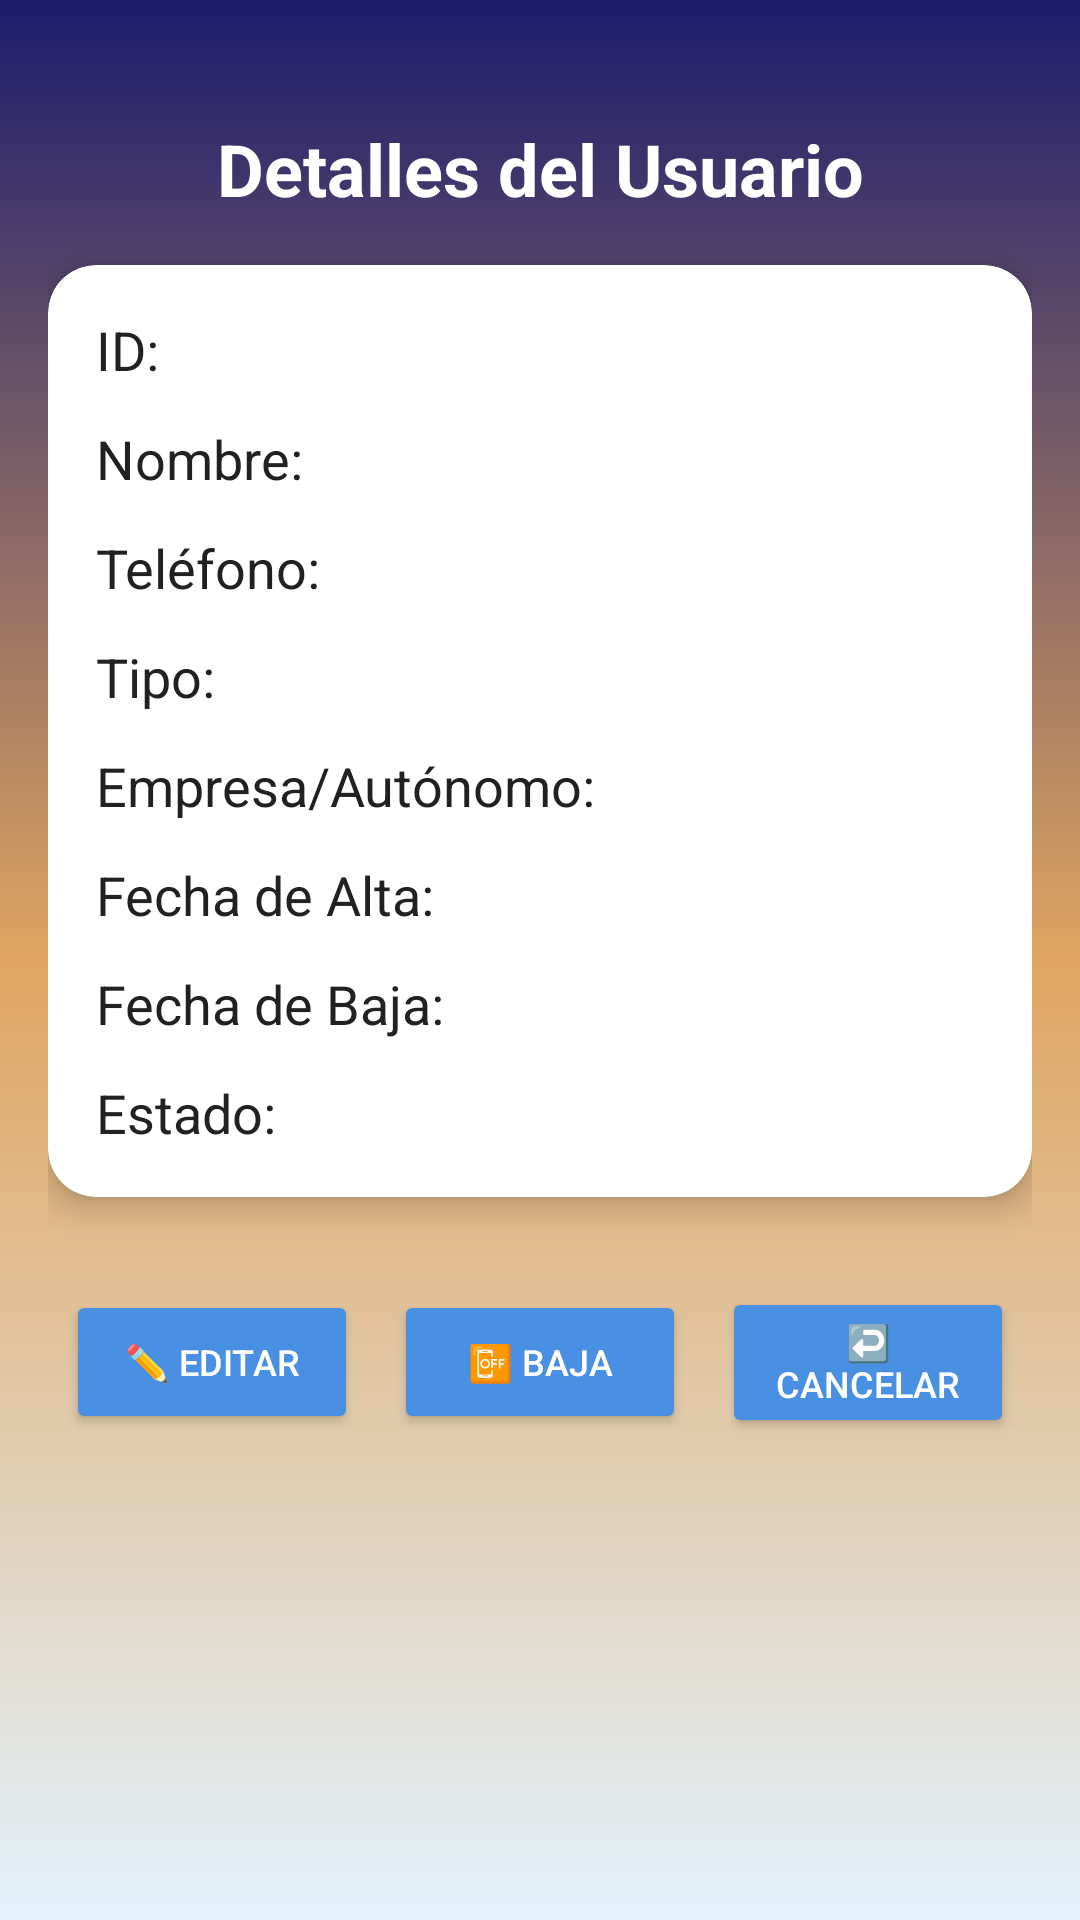

Write the Android layout XML for this screen, with the resource values it uses.
<!-- AndroidManifest.xml: application theme Theme.AppCompat.Light.NoActionBar -->
<!-- res/layout/activity_ver_usuario.xml -->
<?xml version="1.0" encoding="utf-8"?>
<ScrollView xmlns:android="http://schemas.android.com/apk/res/android"
    xmlns:app="http://schemas.android.com/apk/res-auto"
    xmlns:tools="http://schemas.android.com/tools"
    android:layout_width="match_parent"
    android:layout_height="match_parent"
    android:background="@drawable/bg_gradient"
    android:fillViewport="true"
    tools:context=".ui.control.VerUsuarioActivity">

    <androidx.constraintlayout.widget.ConstraintLayout
        android:layout_width="match_parent"
        android:layout_height="wrap_content"
        android:padding="16dp">

        
        <TextView
            android:id="@+id/tvTitulo"
            android:layout_width="wrap_content"
            android:layout_height="wrap_content"
            android:text="@string/detalles_del_usuario"
            android:textColor="@android:color/white"
            android:textSize="24sp"
            android:textStyle="bold"
            android:layout_marginTop="24dp"
            app:layout_constraintTop_toTopOf="parent"
            app:layout_constraintStart_toStartOf="parent"
            app:layout_constraintEnd_toEndOf="parent" />

        
        <androidx.cardview.widget.CardView
            android:id="@+id/cardDatos"
            android:layout_width="0dp"
            android:layout_height="wrap_content"
            android:layout_marginTop="16dp"
            app:cardCornerRadius="16dp"
            app:cardElevation="6dp"
            app:cardBackgroundColor="@android:color/white"
            app:layout_constraintTop_toBottomOf="@id/tvTitulo"
            app:layout_constraintStart_toStartOf="parent"
            app:layout_constraintEnd_toEndOf="parent">

            <LinearLayout
                android:layout_width="match_parent"
                android:layout_height="wrap_content"
                android:orientation="vertical"
                android:padding="16dp">

                

                <TextView
                    android:id="@+id/tvIdUsuario"
                    android:layout_width="wrap_content"
                    android:layout_height="wrap_content"
                    android:text="@string/idver"
                    android:textSize="18sp"
                    android:textColor="#212121" />

                <TextView
                    android:id="@+id/tvNombre"
                    android:layout_width="wrap_content"
                    android:layout_height="wrap_content"
                    android:text="@string/nombrever"
                    android:textSize="18sp"
                    android:textColor="#212121"
                    android:layout_marginTop="12dp" />

                <TextView
                    android:id="@+id/tvTelefono"
                    android:layout_width="wrap_content"
                    android:layout_height="wrap_content"
                    android:text="@string/tel_fonoVe"
                    android:textSize="18sp"
                    android:textColor="#212121"
                    android:layout_marginTop="12dp" />

                <TextView
                    android:id="@+id/tvTipoUsuario"
                    android:layout_width="wrap_content"
                    android:layout_height="wrap_content"
                    android:text="@string/tipoVe"
                    android:textSize="18sp"
                    android:textColor="#212121"
                    android:layout_marginTop="12dp" />

                <TextView
                    android:id="@+id/tvEmpresa"
                    android:layout_width="wrap_content"
                    android:layout_height="wrap_content"
                    android:text="@string/empresa_aut_nomoV"
                    android:textSize="18sp"
                    android:textColor="#212121"
                    android:layout_marginTop="12dp" />

                <TextView
                    android:id="@+id/tvFechaAlta"
                    android:layout_width="wrap_content"
                    android:layout_height="wrap_content"
                    android:text="@string/fecha_de_altaV"
                    android:textSize="18sp"
                    android:textColor="#212121"
                    android:layout_marginTop="12dp" />

                <TextView
                    android:id="@+id/tvFechaBaja"
                    android:layout_width="wrap_content"
                    android:layout_height="wrap_content"
                    android:text="@string/fecha_de_bajaV"
                    android:textSize="18sp"
                    android:textColor="#212121"
                    android:layout_marginTop="12dp" />

                <TextView
                    android:id="@+id/tvEstado"
                    android:layout_width="wrap_content"
                    android:layout_height="wrap_content"
                    android:text="@string/estadoV"
                    android:textSize="18sp"
                    android:textColor="#212121"
                    android:layout_marginTop="12dp" />

            </LinearLayout>
        </androidx.cardview.widget.CardView>

        
        <LinearLayout
            android:id="@+id/linearBotones"
            android:layout_width="0dp"
            android:layout_height="wrap_content"
            android:orientation="horizontal"
            android:gravity="center"
            android:layout_marginTop="24dp"
            android:layout_marginBottom="24dp"
            app:layout_constraintTop_toBottomOf="@id/cardDatos"
            app:layout_constraintStart_toStartOf="parent"
            app:layout_constraintEnd_toEndOf="parent">

            <Button
                android:id="@+id/btnEditarUsuario"
                android:layout_width="0dp"
                android:layout_height="wrap_content"
                android:layout_weight="1"
                android:text="@string/editarVer"
                android:textSize="12sp"
                android:layout_margin="6dp"
                android:backgroundTint="@color/colorButton"
                android:textColor="@android:color/white" />

            <Button
                android:id="@+id/btnDarBajaUsuario"
                android:layout_width="0dp"
                android:layout_height="wrap_content"
                android:layout_weight="1"
                android:text="@string/bajaVer"
                android:textSize="12sp"
                android:layout_margin="6dp"
                android:backgroundTint="@color/colorButton"
                android:textColor="@android:color/white" />

            <Button
                android:id="@+id/btnCancelarVerUsuario"
                android:layout_width="0dp"
                android:layout_height="wrap_content"
                android:layout_weight="1"
                android:text="@string/cancelarVer"
                android:textSize="12sp"
                android:layout_margin="6dp"
                android:backgroundTint="@color/colorButton"
                android:textColor="@android:color/white" />
        </LinearLayout>

    </androidx.constraintlayout.widget.ConstraintLayout>
</ScrollView>
<!-- resources referenced by this layout -->
<resources>
  <color name="colorButton">#4A90E2</color>
  <!-- drawable bg_gradient (drawable) -->
  <?xml version="1.0" encoding="utf-8"?>
  <shape xmlns:android="http://schemas.android.com/apk/res/android">
      <gradient
          android:type="linear"
          android:angle="270"
          android:startColor="#1C1C6D"
      android:centerColor="#E0A560"
      android:endColor="#E3F2FD"
      android:useLevel="false" />
  </shape>
  <string name="bajaVer">📴 Baja</string>
  <string name="cancelarVer">↩️ Cancelar</string>
  <string name="detalles_del_usuario">Detalles del Usuario</string>
  <string name="editarVer">✏️ Editar</string>
  <string name="empresa_aut_nomoV">Empresa/Autónomo:</string>
  <string name="estadoV">Estado:</string>
  <string name="fecha_de_altaV">Fecha de Alta:</string>
  <string name="fecha_de_bajaV">Fecha de Baja:</string>
  <string name="idver">ID:</string>
  <string name="nombrever">Nombre:</string>
  <string name="tel_fonoVe">Teléfono:</string>
  <string name="tipoVe">Tipo:</string>
</resources>
